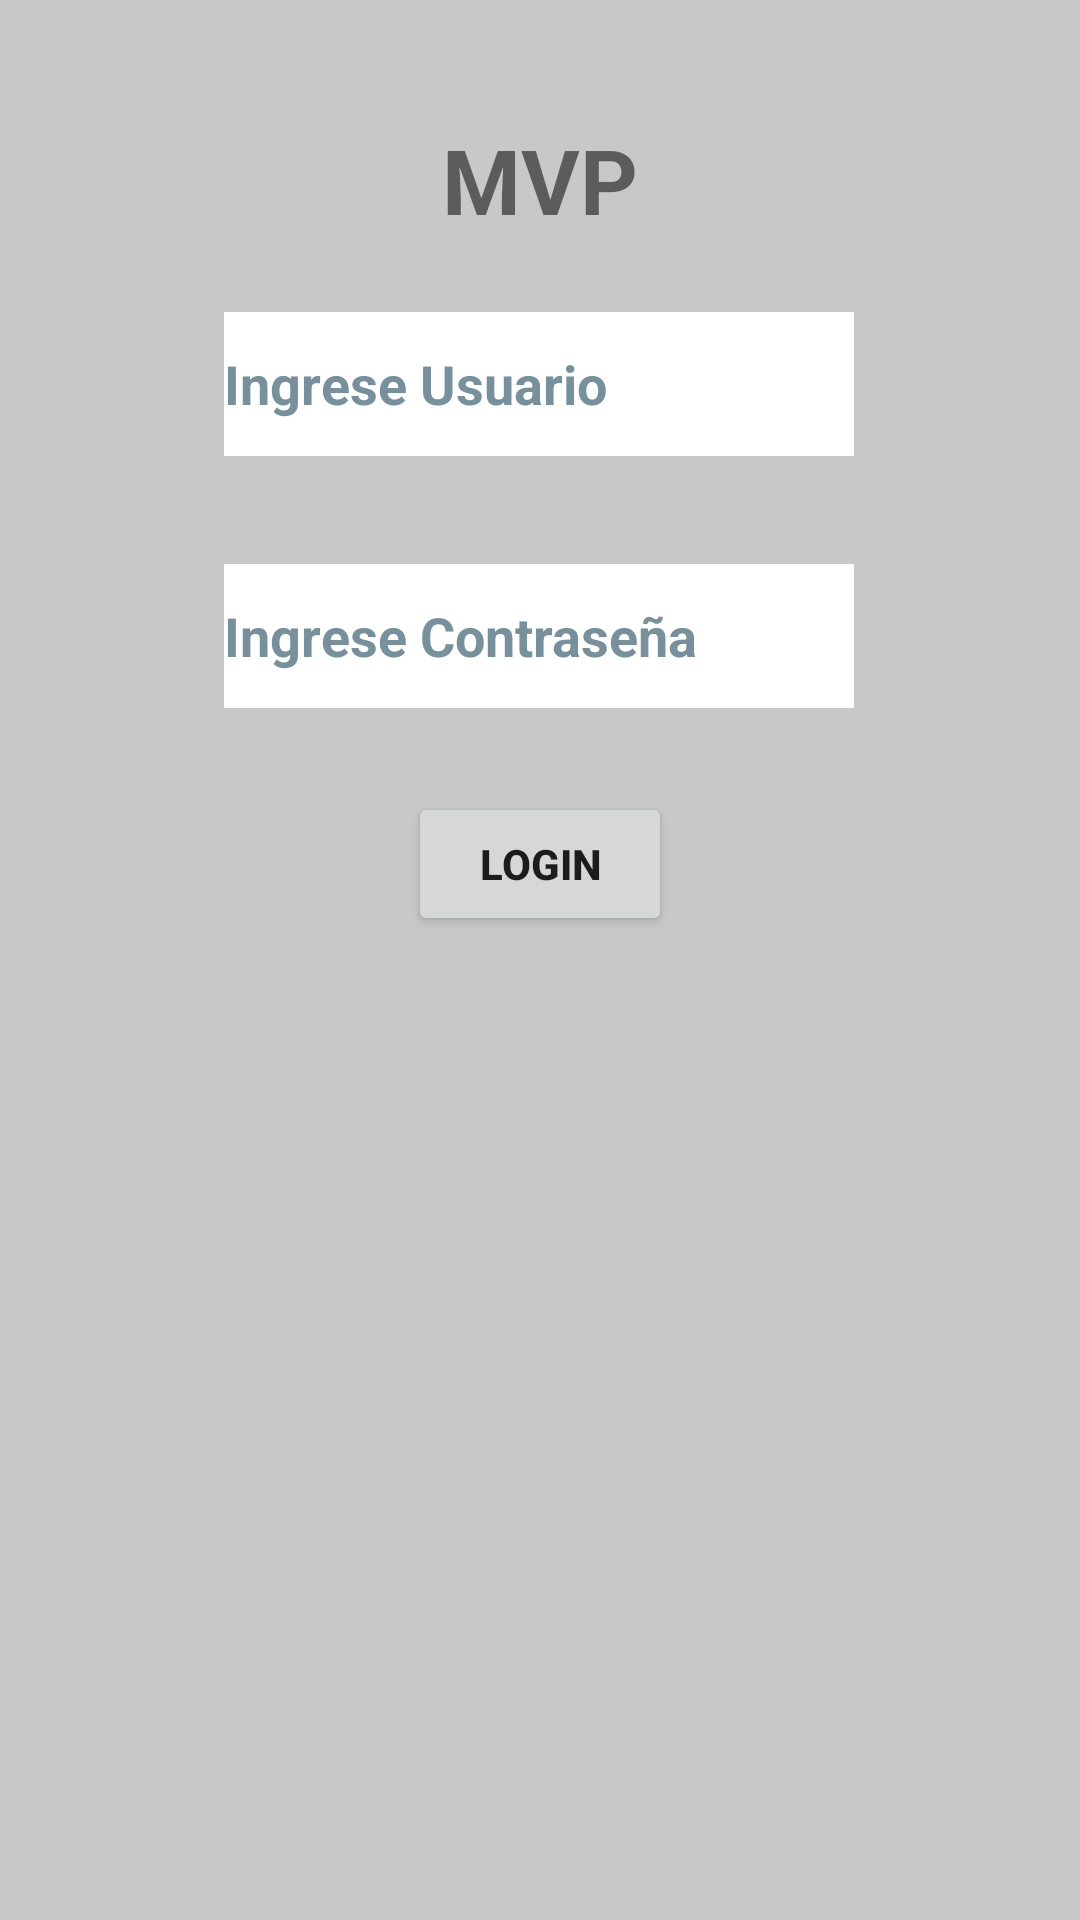

Write the Android layout XML for this screen, with the resource values it uses.
<!-- AndroidManifest.xml: application theme Theme.02_EjemploMVP -->
<!-- res/layout/activity_main.xml -->
<?xml version="1.0" encoding="utf-8"?>
<androidx.constraintlayout.widget.ConstraintLayout
    xmlns:android="http://schemas.android.com/apk/res/android"
    xmlns:app="http://schemas.android.com/apk/res-auto"
    xmlns:tools="http://schemas.android.com/tools"
    android:layout_width="match_parent"
    android:layout_height="match_parent"
    android:background="@color/cardview_shadow_start_color"
    tools:context=".view.Login">

    <TextView
        android:id="@+id/txtTitulo"
        android:layout_width="wrap_content"
        android:layout_height="wrap_content"
        android:text="@string/mvp"
        android:textSize="30sp"
        android:textStyle="bold"
        app:layout_constraintBottom_toBottomOf="parent"
        app:layout_constraintLeft_toLeftOf="parent"
        app:layout_constraintRight_toRightOf="parent"
        app:layout_constraintTop_toTopOf="parent"
        app:layout_constraintVertical_bias="0.066" />

    <EditText
        android:id="@+id/txtUsuario"
        android:layout_width="wrap_content"
        android:layout_height="wrap_content"
        android:layout_marginTop="24dp"
        android:autofillHints="name"
        android:background="@color/white"
        android:ems="10"
        android:hint="@string/ingrese_usuario"
        android:inputType="textPersonName"
        android:minHeight="48dp"
        android:textColorHint="#78909C"
        android:textStyle="bold"
        app:layout_constraintEnd_toEndOf="parent"
        app:layout_constraintHorizontal_bias="0.497"
        app:layout_constraintStart_toStartOf="parent"
        app:layout_constraintTop_toBottomOf="@+id/txtTitulo" />

    <EditText
        android:id="@+id/txtContrasena"
        android:layout_width="wrap_content"
        android:layout_height="wrap_content"
        android:layout_marginTop="36dp"
        android:autofillHints="password"
        android:background="@color/white"
        android:ems="10"
        android:hint="@string/ingrese_contrasena"
        android:inputType="textPassword"
        android:minHeight="48dp"
        android:textColorHint="#78909C"
        android:textStyle="bold"
        app:layout_constraintEnd_toEndOf="parent"
        app:layout_constraintHorizontal_bias="0.497"
        app:layout_constraintStart_toStartOf="parent"
        app:layout_constraintTop_toBottomOf="@+id/txtUsuario" />

    <Button
        android:id="@+id/btnLogin"
        android:layout_width="wrap_content"
        android:layout_height="wrap_content"
        android:layout_marginTop="28dp"
        android:text="@string/login"
        android:textStyle="bold"
        app:layout_constraintEnd_toEndOf="parent"
        app:layout_constraintStart_toStartOf="parent"
        app:layout_constraintTop_toBottomOf="@+id/txtContrasena"
        android:onClick="solicitarValidacion"/>

    <ProgressBar
        android:id="@+id/barraProgreso"
        style="?android:attr/progressBarStyleHorizontal"
        android:layout_width="137dp"
        android:layout_height="83dp"
        android:layout_marginTop="104dp"
        app:layout_constraintEnd_toEndOf="parent"
        app:layout_constraintHorizontal_bias="0.498"
        app:layout_constraintStart_toStartOf="parent"
        app:layout_constraintTop_toBottomOf="@+id/btnLogin"
        android:visibility="gone"
        tools:visibility="gone"/>

</androidx.constraintlayout.widget.ConstraintLayout>
<!-- resources referenced by this layout -->
<resources>
  <string name="ingrese_contrasena">Ingrese Contraseña</string>
  <string name="ingrese_usuario">Ingrese Usuario</string>
  <string name="login">LOGIN</string>
  <string name="mvp">MVP</string>
  <style name="Theme.02_EjemploMVP" parent="Theme.MaterialComponents.DayNight.DarkActionBar">
          
          <item name="colorPrimary">@color/purple_500</item>
          <item name="colorPrimaryVariant">@color/purple_700</item>
          <item name="colorOnPrimary">@color/white</item>
          
          <item name="colorSecondary">@color/teal_200</item>
          <item name="colorSecondaryVariant">@color/teal_700</item>
          <item name="colorOnSecondary">@color/black</item>
          
          <item name="android:statusBarColor" tools:targetApi="l">?attr/colorPrimaryVariant</item>
          
      </style>
  <!-- not gathered from this repository: default colours our renderer supplied (Android Studio template values) -->
  <color name="purple_500">#FF6200EE</color>
  <color name="purple_700">#FF3700B3</color>
  <color name="teal_200">#FF03DAC5</color>
  <color name="teal_700">#FF018786</color>
  <color name="black">#FF000000</color>
  <color name="white">#FFFFFFFF</color>
</resources>
